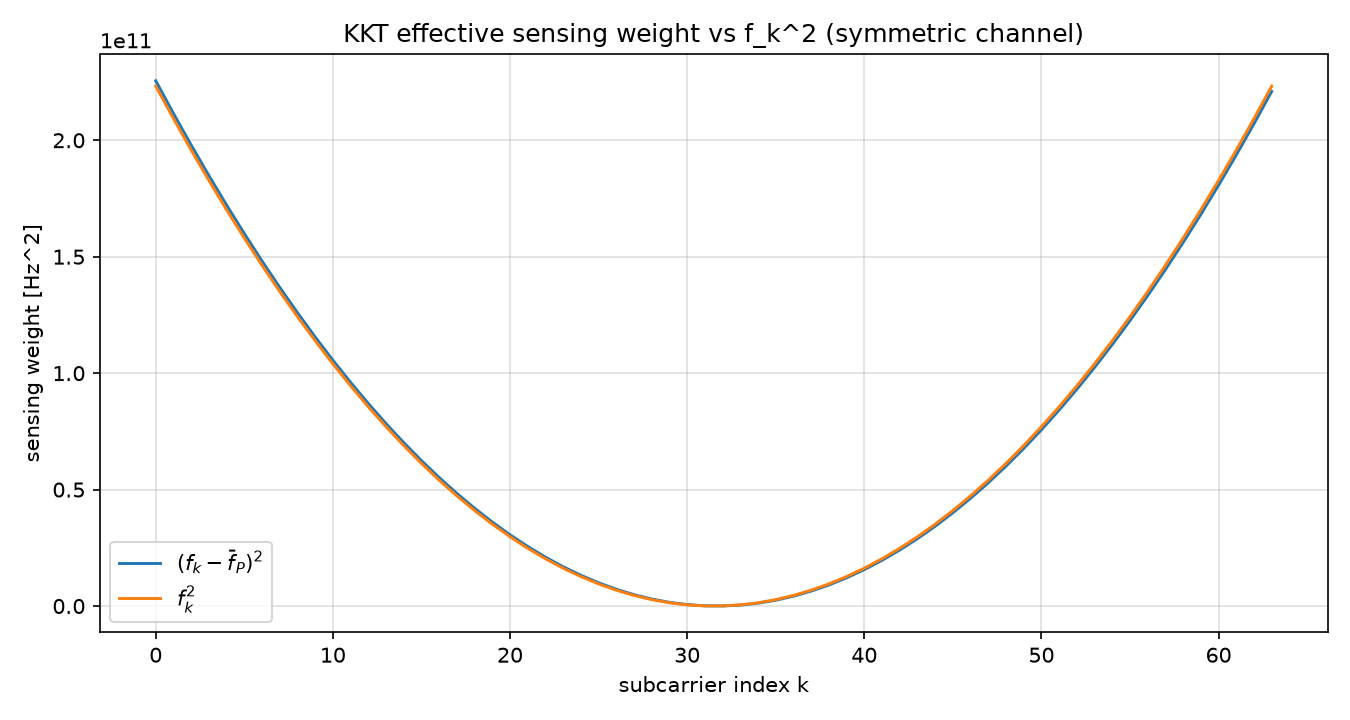

The data file committed next to this chart (first rows):
k, f_hz, w_eff_hz2, f_k_squared_hz2
0, -472500, 225546506240, 223256250000
1, -457500, 211523985206, 209306250000
2, -442500, 197951464172, 195806250000
3, -427500, 184828943138, 182756250000
4, -412500, 172156422104, 170156250000
5, -397500, 159933901070, 158006250000
6, -382500, 148161380036, 146306250000
7, -367500, 136838859002, 135056250000
8, -352500, 125966337968, 124256250000
9, -337500, 115543816934, 113906250000
10, -322500, 105571295900, 104006250000
11, -307500, 96048774866, 94556250000
12, -292500, 86976253832, 85556250000
13, -277500, 78353732797, 77006250000
14, -262500, 70181211763, 68906250000
15, -247500, 62458690729, 61256250000
16, -232500, 55186169695, 54056250000
17, -217500, 48363648661, 47306250000
18, -202500, 41991127627, 41006250000
19, -187500, 36068606593, 35156250000
20, -172500, 30596085559, 29756250000
21, -157500, 25573564525, 24806250000
22, -142500, 21001043491, 20306250000
23, -127500, 16878522457, 16256250000
24, -112500, 13206001423, 12656250000
25, -97500, 9983480389, 9506250000
26, -82500, 7210959355, 6806250000
27, -67500, 4888438320, 4556250000
28, -52500, 3015917286, 2756250000
29, -37500, 1593396252, 1406250000
30, -22500, 620875218, 506250000
31, -7500, 98354184, 56250000
32, 7500, 25833150, 56250000
33, 22500, 403312116, 506250000
34, 37500, 1230791082, 1406250000
35, 52500, 2508270048, 2756250000
36, 67500, 4235749014, 4556250000
37, 82500, 6413227980, 6806250000
38, 97500, 9040706946, 9506250000
39, 112500, 12118185912, 12656250000
40, 127500, 15645664877, 16256250000
41, 142500, 19623143843, 20306250000
42, 157500, 24050622809, 24806250000
43, 172500, 28928101775, 29756250000
44, 187500, 34255580741, 35156250000
45, 202500, 40033059707, 41006250000
46, 217500, 46260538673, 47306250000
47, 232500, 52938017639, 54056250000
48, 247500, 60065496605, 61256250000
49, 262500, 67642975571, 68906250000
50, 277500, 75670454537, 77006250000
51, 292500, 84147933503, 85556250000
52, 307500, 93075412469, 94556250000
53, 322500, 102452891434, 104006250000
54, 337500, 112280370400, 113906250000
55, 352500, 122557849366, 124256250000
56, 367500, 133285328332, 135056250000
57, 382500, 144462807298, 146306250000
58, 397500, 156090286264, 158006250000
59, 412500, 168167765230, 170156250000
... 4 more rows
